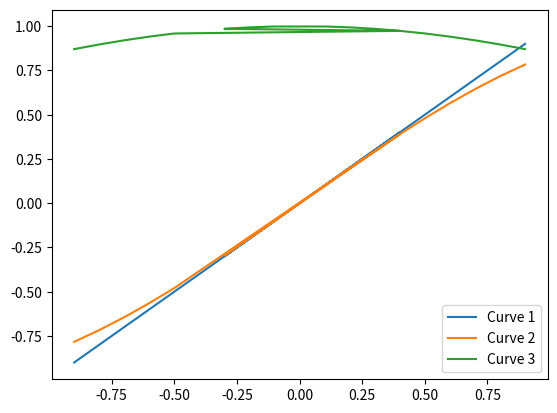

Source code (Python):
#importing package
import matplotlib.pyplot as plt
import numpy as np
#Create the data
x = [-0.9,-0.8,-0.7,-0.6,-0.5,0.4,-0.3,-0.2,-0.1,0.1,0.2,0.3,0.4,0.5,0.6,0.7,0.8,0.9]
y = [np.sin(val) for val in x]
z = [np.sin(val)/val for val in x]
# Plot the curve and create labels
plt.plot(x, x, label = "Curve 1")
plt.plot(x, y, label = "Curve 2")
plt.plot(x, z, label = "Curve 3")

plt.legend() # Apply the given label
plt.show() # Let us see the curves
